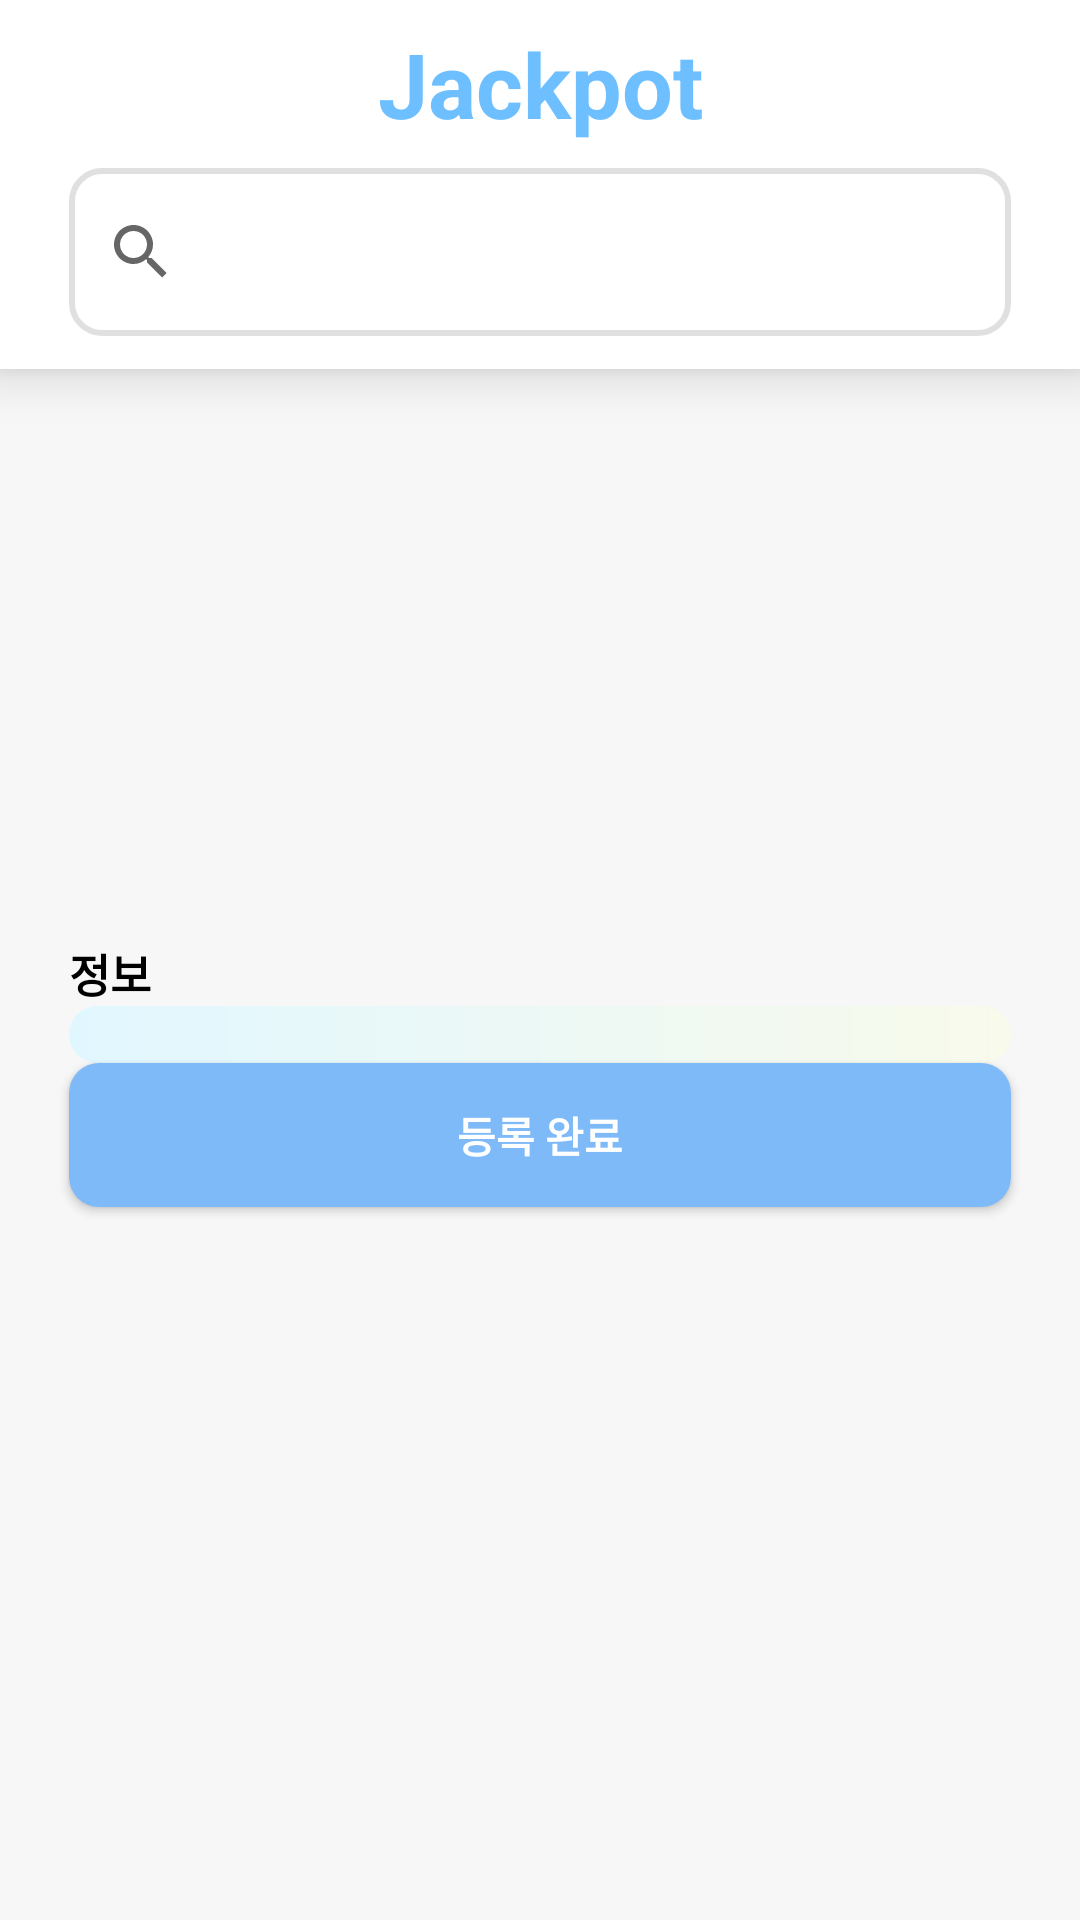

Write the Android layout XML for this screen, with the resource values it uses.
<!-- AndroidManifest.xml: application theme Theme.AppCompat.Light.NoActionBar -->
<!-- res/layout/activity_registered.xml -->
<?xml version="1.0" encoding="utf-8"?>
<LinearLayout xmlns:android="http://schemas.android.com/apk/res/android"
    xmlns:app="http://schemas.android.com/apk/res-auto"
    xmlns:tools="http://schemas.android.com/tools"
    android:layout_width="match_parent"
    android:layout_height="match_parent"
    tools:context=".SearchActivity"
    android:orientation="vertical"
    android:background="@color/background_color"
    android:gravity="center_horizontal"
    >
    <com.google.android.material.appbar.AppBarLayout
        android:layout_width="match_parent"
        android:layout_height="wrap_content"
        android:background="@android:color/white"
        android:elevation="10dp"
        >

        <androidx.appcompat.widget.Toolbar
            android:id="@+id/my_toolbar"
            android:layout_width="match_parent"
            android:layout_height="?attr/actionBarSize"
            android:background="@android:color/white"
            android:elevation="0dp"
            tools:ignore="MissingConstraints">

            <TextView
                android:layout_width="wrap_content"
                android:layout_height="wrap_content"
                android:layout_gravity="center"
                android:text="Jackpot"
                android:textSize="30dp"
                android:textStyle="bold"
                android:textColor="@color/title"/>
        </androidx.appcompat.widget.Toolbar>

        <androidx.appcompat.widget.SearchView
            android:id="@+id/plantSearchView"
            android:layout_marginBottom="11dp"
            android:layout_width="match_parent"
            android:layout_height= "?attr/actionBarSize"
            android:layout_marginHorizontal="23dp"
            app:queryHint="식물 이름을 입력해주세요"
            android:background="@drawable/searchbar"

            >
        </androidx.appcompat.widget.SearchView>
    </com.google.android.material.appbar.AppBarLayout>


    <TextView
        android:id="@+id/plantName"
        android:layout_width="match_parent"
        android:layout_height="wrap_content"
        android:textColor="@color/black"
        android:textStyle="bold"
        android:textSize="15sp"
        android:layout_marginHorizontal="23dp"
        />
    <ImageView
        android:id="@+id/plantImage"
        android:layout_width="170dp"
        android:layout_height="170dp"/>
    <TextView
        android:layout_width="match_parent"
        android:layout_height="wrap_content"
        android:text="정보"
        android:textColor="@color/black"
        android:textStyle="bold"
        android:textSize="15sp"
        android:layout_marginHorizontal="23dp"
        />
    <TextView
        android:id="@+id/plantInformation"
        android:layout_width="match_parent"
        android:layout_height="wrap_content"
        android:layout_marginHorizontal="23dp"
        android:background="@drawable/plant_information"/>

    <Button
        android:id="@+id/RegisterButton"
        android:layout_width="match_parent"
        android:layout_height="wrap_content"
        android:textColor="@color/white"
        android:layout_marginHorizontal="23dp"
        android:background="@drawable/main_button"
        android:text="등록 완료"
        android:textStyle="bold"
        />

</LinearLayout>
<!-- resources referenced by this layout -->
<resources>
  <color name="background_color">#fff7f7f7</color>
  <color name="black">#FF000000</color>
  <color name="title">#ff6dbfff</color>
  <color name="white">#FFFFFFFF</color>
  <!-- drawable main_button (drawable) -->
  <?xml version="1.0" encoding="utf-8"?>
  <shape xmlns:android="http://schemas.android.com/apk/res/android"
      android:shape="rectangle">
      <corners
          android:radius="10dp"/>
      <solid
          android:color="@color/button_color"/>
  </shape>
  <!-- drawable plant_information (drawable) -->
  <?xml version="1.0" encoding="utf-8"?>
  <shape xmlns:android="http://schemas.android.com/apk/res/android"
      android:shape="rectangle">
      <corners
          android:radius="10dp"/>
      <gradient
          android:type="linear"
          android:angle="0"
          android:startColor="#ffe1f7ff"
          android:endColor="#fff8faeb"
          />
  </shape>
  <!-- drawable searchbar (drawable) -->
  <?xml version="1.0" encoding="utf-8"?>
  <shape xmlns:android="http://schemas.android.com/apk/res/android"
      android:shape="rectangle">
      <corners
          android:radius="10dp"/>
      <stroke
          android:color= "@color/grey"
          android:width="2dp"
          />
      <solid
          android:color="@color/white"
          />
  </shape>
  <color name="button_color">#ff7fbaf8</color>
  <color name="grey">#ffe0e0e0</color>
</resources>
